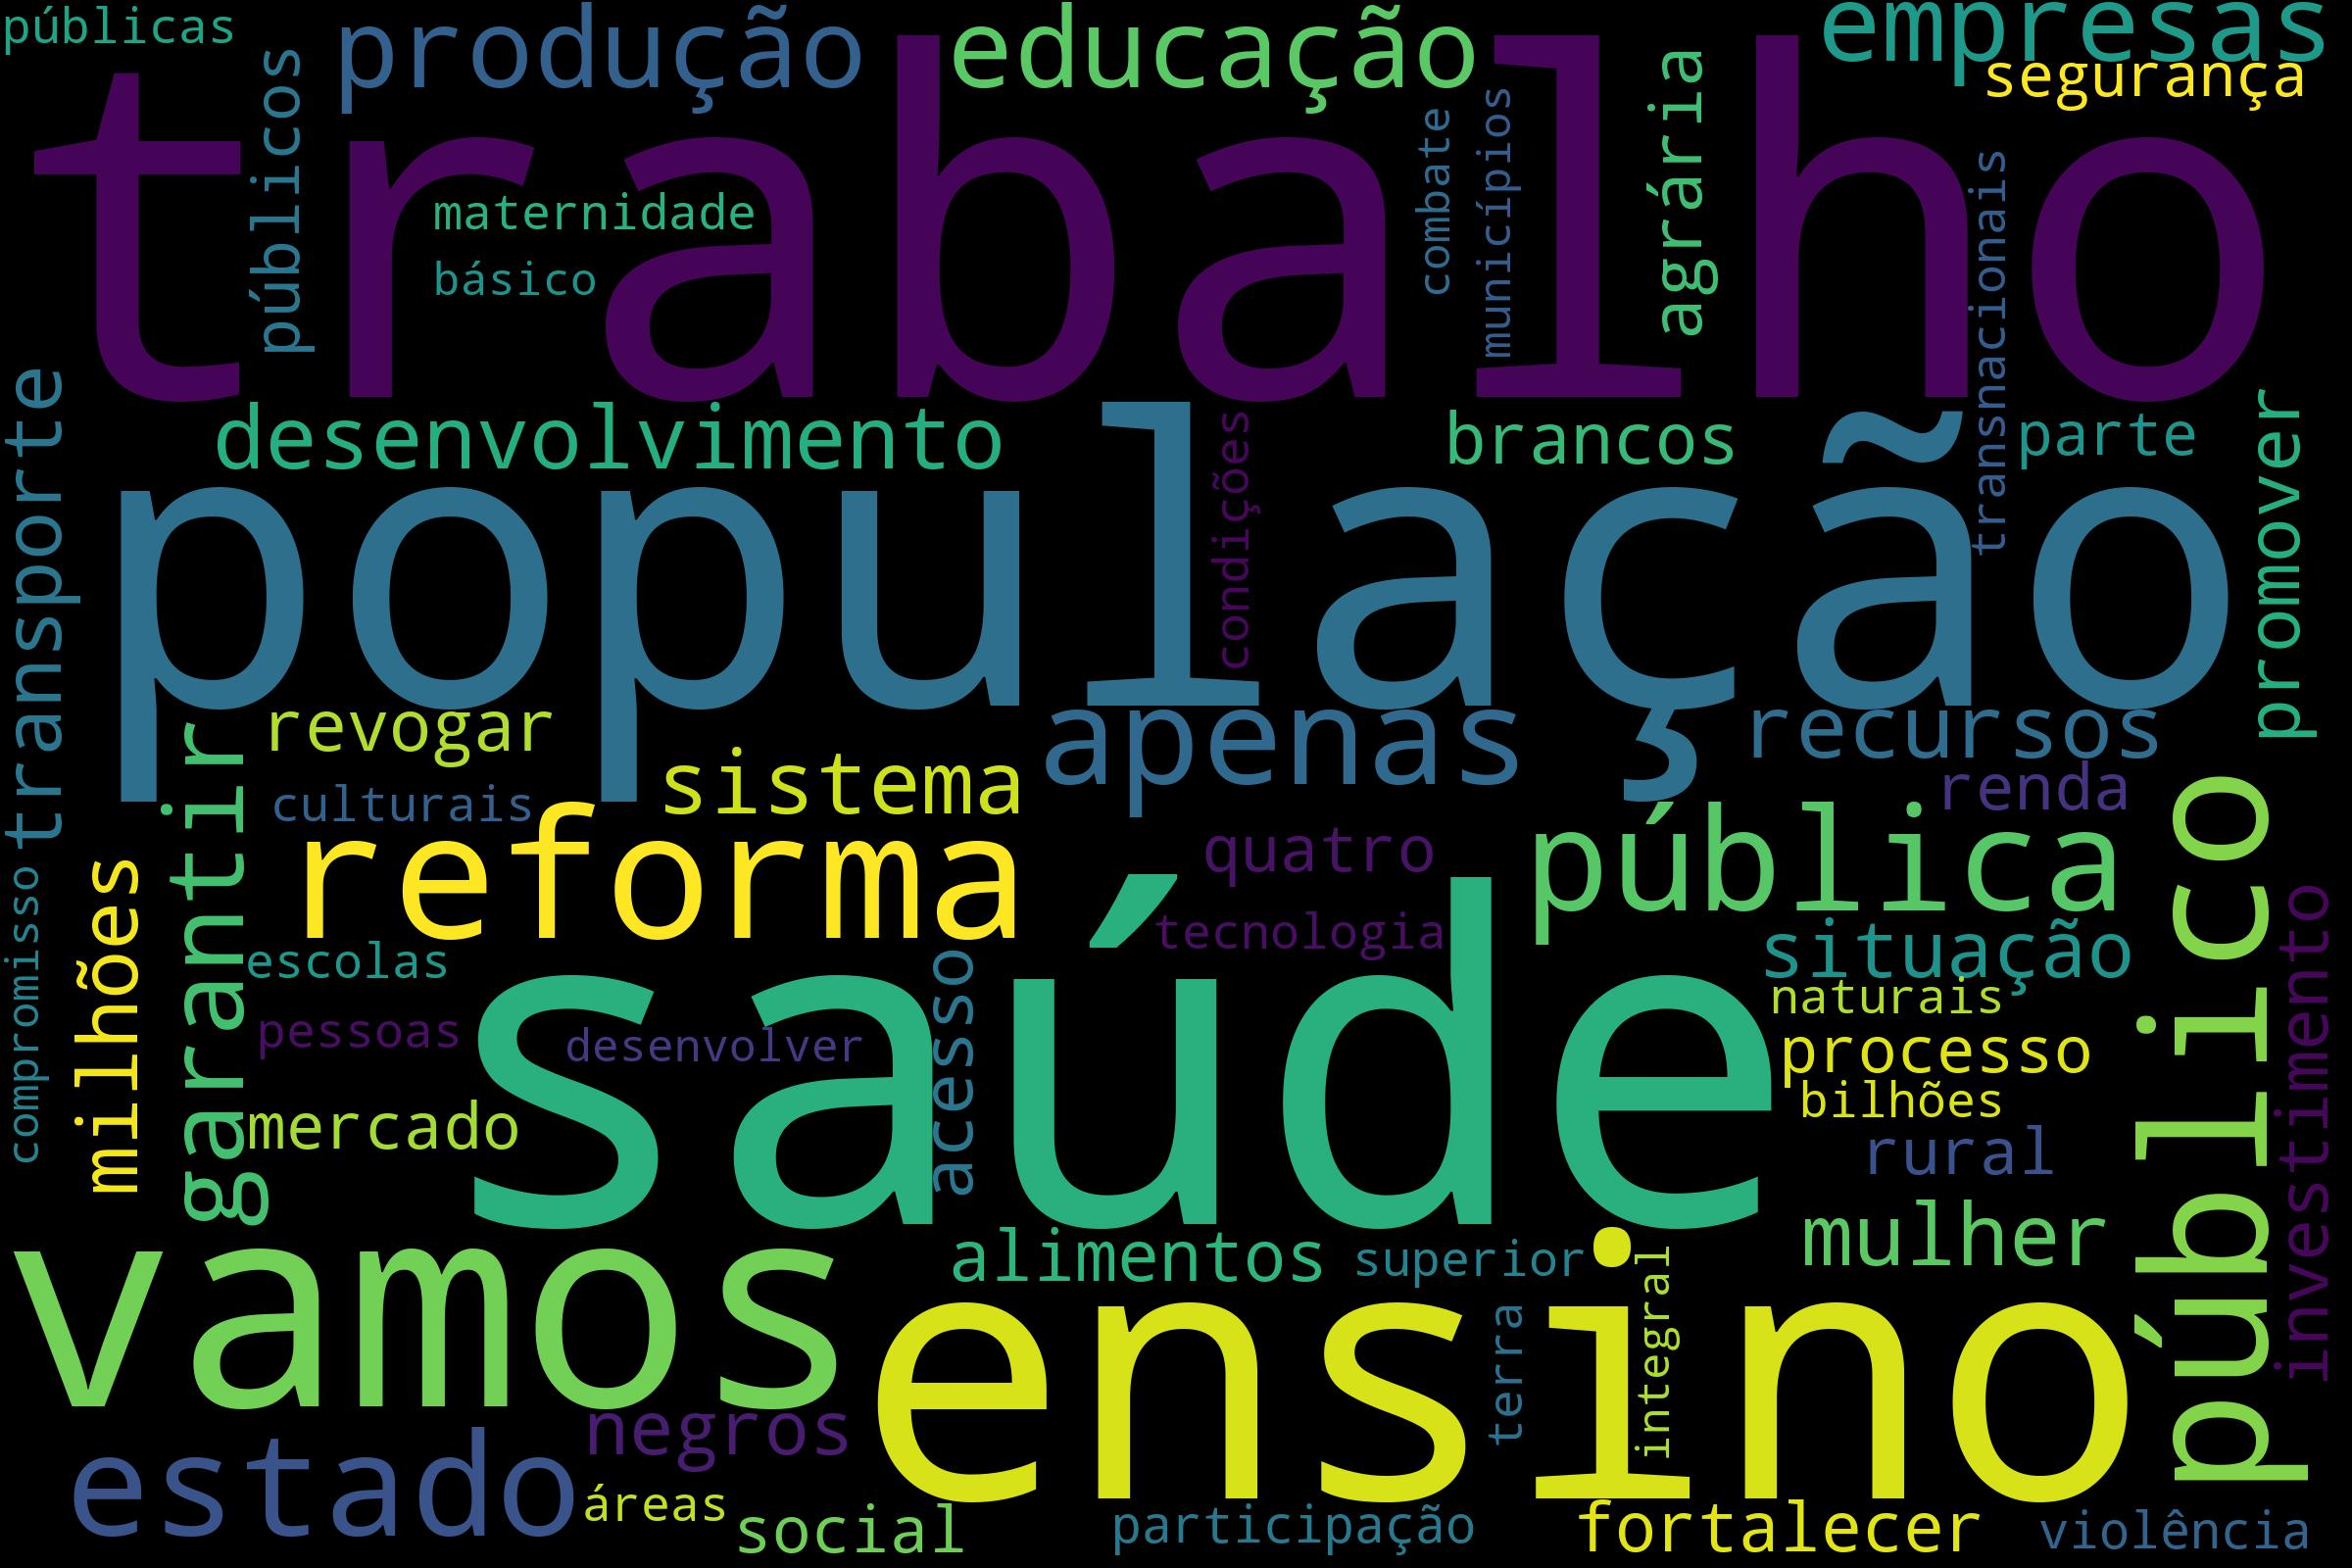

Source data for this figure (header and first rows):
trabalho, 24
saúde, 22
população, 21
ensino, 20
vamos, 19
reforma, 18
público, 17
pública, 17
estado, 17
apenas, 16
educação, 16
produção, 16
empresas, 15
garantir, 15
desenvolvimento, 15
sistema, 15
recursos, 15
mulher, 14
milhões, 13
transporte, 13
situação, 12
negros, 11
promover, 11
alimentos, 10
investimento, 10
agrária, 10
acesso, 10
brancos, 10
revogar, 10
fortalecer, 10
processo, 9
quatro, 9
social, 9
rural, 9
renda, 9
públicos, 9
mercado, 9
segurança, 9
parte, 9
participação, 9
violência, 9
culturais, 8
maternidade, 8
condições, 8
tecnologia, 8
naturais, 8
superior, 8
públicas, 8
escolas, 8
terra, 8
bilhões, 8
transnacionais, 8
pessoas, 8
áreas, 8
integral, 7
desenvolver, 7
compromisso, 7
combate, 7
municípios, 7
básico, 7
